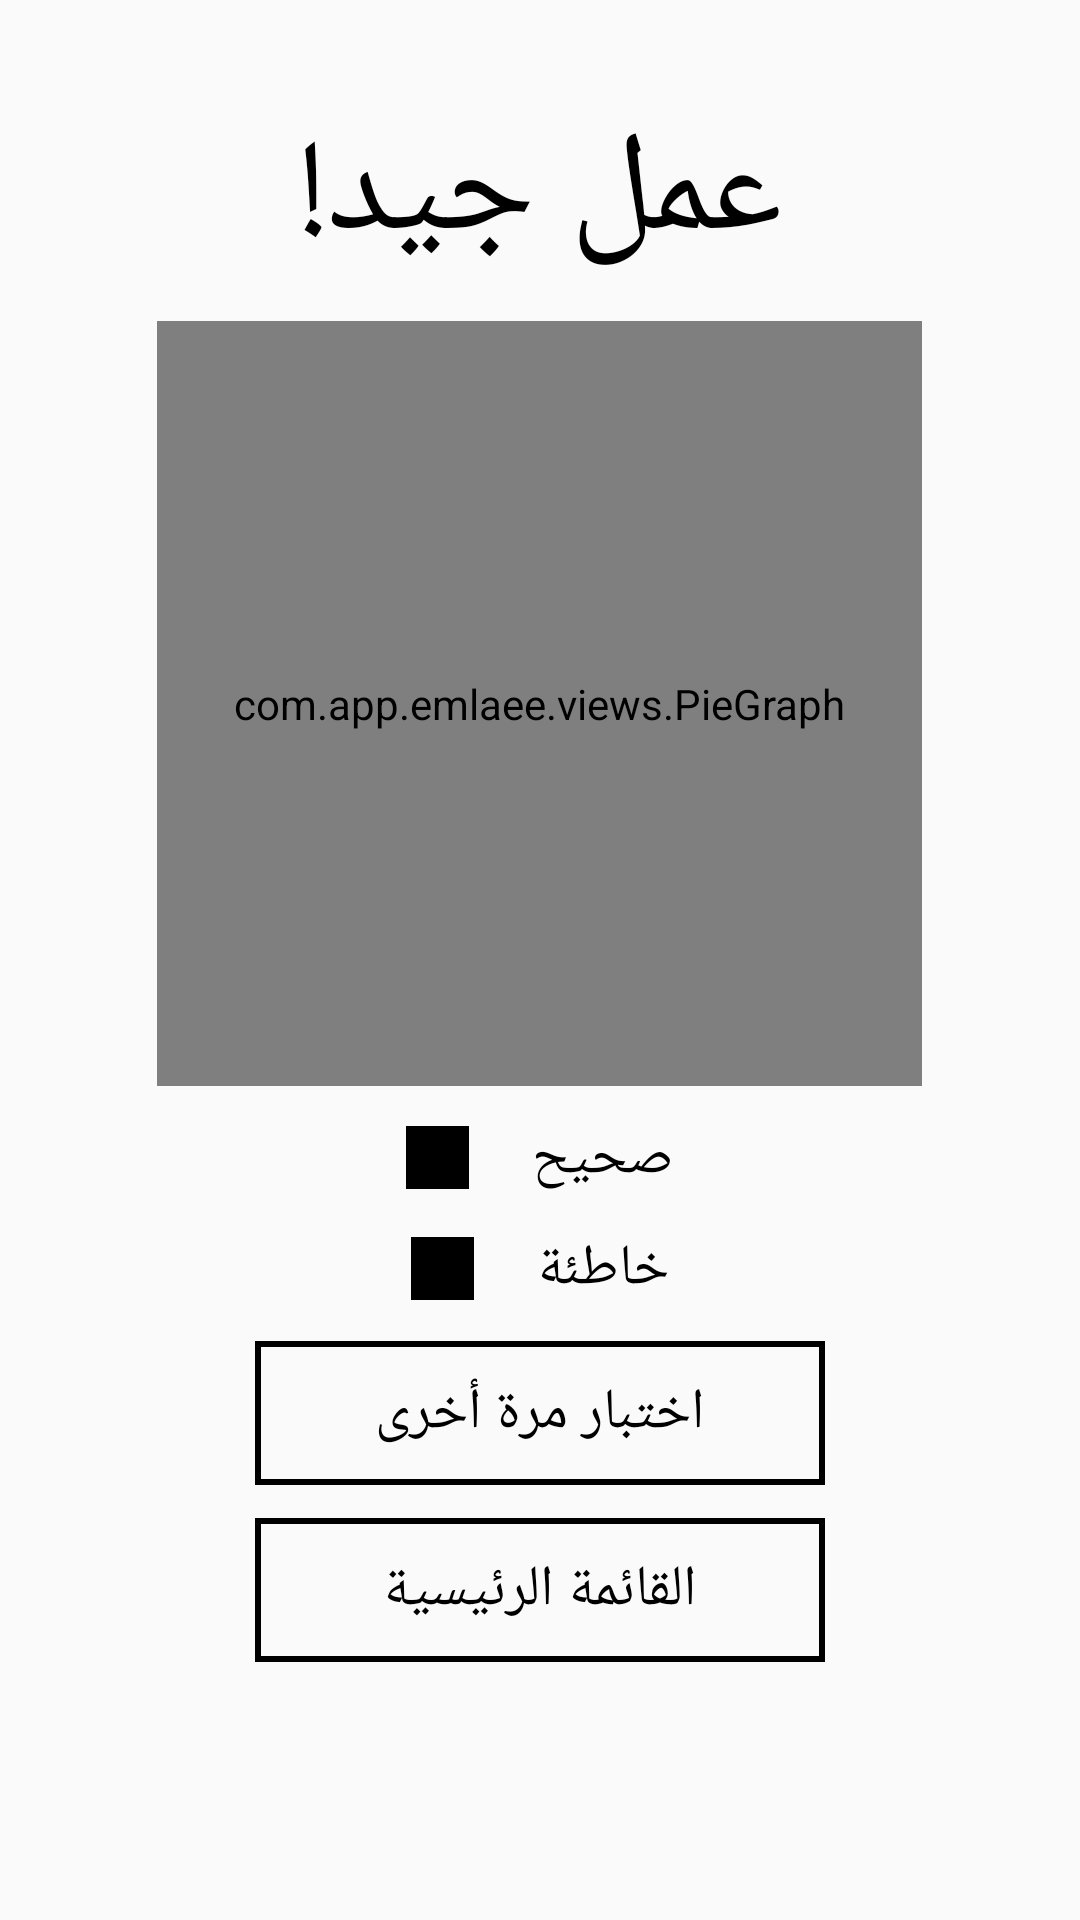

Write the Android layout XML for this screen, with the resource values it uses.
<!-- AndroidManifest.xml: application theme AppTheme -->
<!-- res/layout/activity_result.xml -->
<?xml version="1.0" encoding="utf-8"?>
<LinearLayout xmlns:android="http://schemas.android.com/apk/res/android"
    xmlns:tools="http://schemas.android.com/tools"
    android:id="@+id/activity_result"
    android:layout_width="match_parent"
    android:layout_height="match_parent"
    android:orientation="vertical"
    tools:context="com.app.emlaee.ResultActivity">


    <LinearLayout
        android:id="@+id/layouttoolbar"
        android:layout_width="match_parent"
        android:layout_height="wrap_content"
        android:orientation="vertical">

        <TextView
            android:id="@+id/toolbar_title"
            android:layout_width="match_parent"
            android:layout_height="wrap_content"
            android:layout_marginTop="@dimen/size_20_dp"
            android:gravity="center"
            android:padding="@dimen/size_10_dp"
            android:text="@string/nicework"
            android:textColor="@android:color/black"
            android:textSize="@dimen/size_45_sp" />

        
        <LinearLayout
            android:layout_width="match_parent"
            android:layout_height="wrap_content"
            android:gravity="center"
            android:orientation="vertical">

            <com.app.emlaee.views.PieGraph
                android:id="@+id/pie_chart"
                android:layout_width="@dimen/size_250_dp"
                android:layout_height="@dimen/size_250_dp" />
        </LinearLayout>
        
        <LinearLayout
            android:layout_width="match_parent"
            android:layout_height="wrap_content"
            android:layout_marginTop="@dimen/size_10_dp"
            android:orientation="vertical">

            <LinearLayout
                android:layout_width="match_parent"
                android:layout_height="wrap_content"
                android:gravity="center"
                android:orientation="horizontal">

                <View
                    android:id="@+id/viewTrue"
                    android:layout_width="@dimen/size_20_dp"
                    android:layout_height="@dimen/size_20_dp"
                    android:background="@color/black"></View>

                <TextView
                    android:id="@+id/txtTrue"
                    android:layout_width="wrap_content"
                    android:layout_height="wrap_content"
                    android:layout_marginLeft="@dimen/size_20_dp"
                    android:text="@string/correct"
                    android:textColor="@android:color/black"
                    android:textSize="@dimen/size_18_sp" />
            </LinearLayout>

            <LinearLayout
                android:layout_width="match_parent"
                android:layout_height="wrap_content"
                android:layout_marginTop="@dimen/size_10_dp"
                android:gravity="center"
                android:orientation="horizontal">

                <View
                    android:id="@+id/viewFalse"
                    android:layout_width="@dimen/size_20_dp"
                    android:layout_height="@dimen/size_20_dp"
                    android:background="@color/black"></View>

                <TextView
                    android:id="@+id/txtFalse"
                    android:layout_width="wrap_content"
                    android:layout_height="wrap_content"
                    android:layout_marginLeft="@dimen/size_20_dp"
                    android:text="@string/wrong"
                    android:textColor="@android:color/black"
                    android:textSize="@dimen/size_18_sp" />
            </LinearLayout>
        </LinearLayout>

        <LinearLayout
            android:layout_width="match_parent"
            android:layout_height="wrap_content"
            android:layout_marginLeft="@dimen/size_80_dp"
            android:layout_marginRight="@dimen/size_80_dp"
            android:layout_marginTop="@dimen/size_10_dp"
            android:orientation="vertical">

            <TextView
                android:id="@+id/txtTestAgain"
                android:layout_width="match_parent"
                android:layout_height="wrap_content"
                android:background="@drawable/edit_rectange"
                android:gravity="center"
                android:padding="@dimen/size_10_dp"
                android:text="@string/testagain"
                android:textColor="@android:color/black"
                android:textSize="@dimen/size_18_sp" />

            <TextView
                android:id="@+id/txtMainMenu"
                android:layout_width="match_parent"
                android:layout_height="wrap_content"
                android:layout_marginTop="@dimen/size_10_dp"
                android:background="@drawable/edit_rectange"
                android:gravity="center"
                android:padding="@dimen/size_10_dp"
                android:text="@string/mainmenu"
                android:textColor="@android:color/black"
                android:textSize="@dimen/size_18_sp" />

        </LinearLayout>


    </LinearLayout>


</LinearLayout>
<!-- resources referenced by this layout -->
<resources>
  <color name="black">#000000</color>
  <dimen name="size_10_dp">8dp</dimen>
  <dimen name="size_18_sp">16sp</dimen>
  <dimen name="size_20_dp">18dp</dimen>
  <dimen name="size_250_dp">238dp</dimen>
  <dimen name="size_45_sp">39sp</dimen>
  <dimen name="size_80_dp">71dp</dimen>
  <!-- drawable edit_rectange (drawable) -->
  <?xml version="1.0" encoding="utf-8"?>
  <shape xmlns:android="http://schemas.android.com/apk/res/android"
      android:shape="rectangle">
      <solid android:color="@android:color/transparent"></solid>
      <stroke android:color="@color/black"
          android:width="2dp"></stroke>
  
  </shape>
  <string name="correct">صحيح</string>
  <string name="mainmenu">القائمة الرئيسية</string>
  <string name="nicework">عمل جيد!</string>
  <string name="testagain">اختبار مرة أخرى</string>
  <string name="wrong">خاطئة</string>
  <style name="AppTheme" parent="Theme.AppCompat.Light.NoActionBar">
          
          <item name="colorPrimary">@color/colorPrimary</item>
          <item name="colorPrimaryDark">@color/colorPrimaryDark</item>
          <item name="colorAccent">@color/colorAccent</item>
      </style>
  <color name="colorPrimary">#FFFFFF</color>
  <color name="colorPrimaryDark">#f4a6b4</color>
  <color name="colorAccent">#e83f76</color>
</resources>
